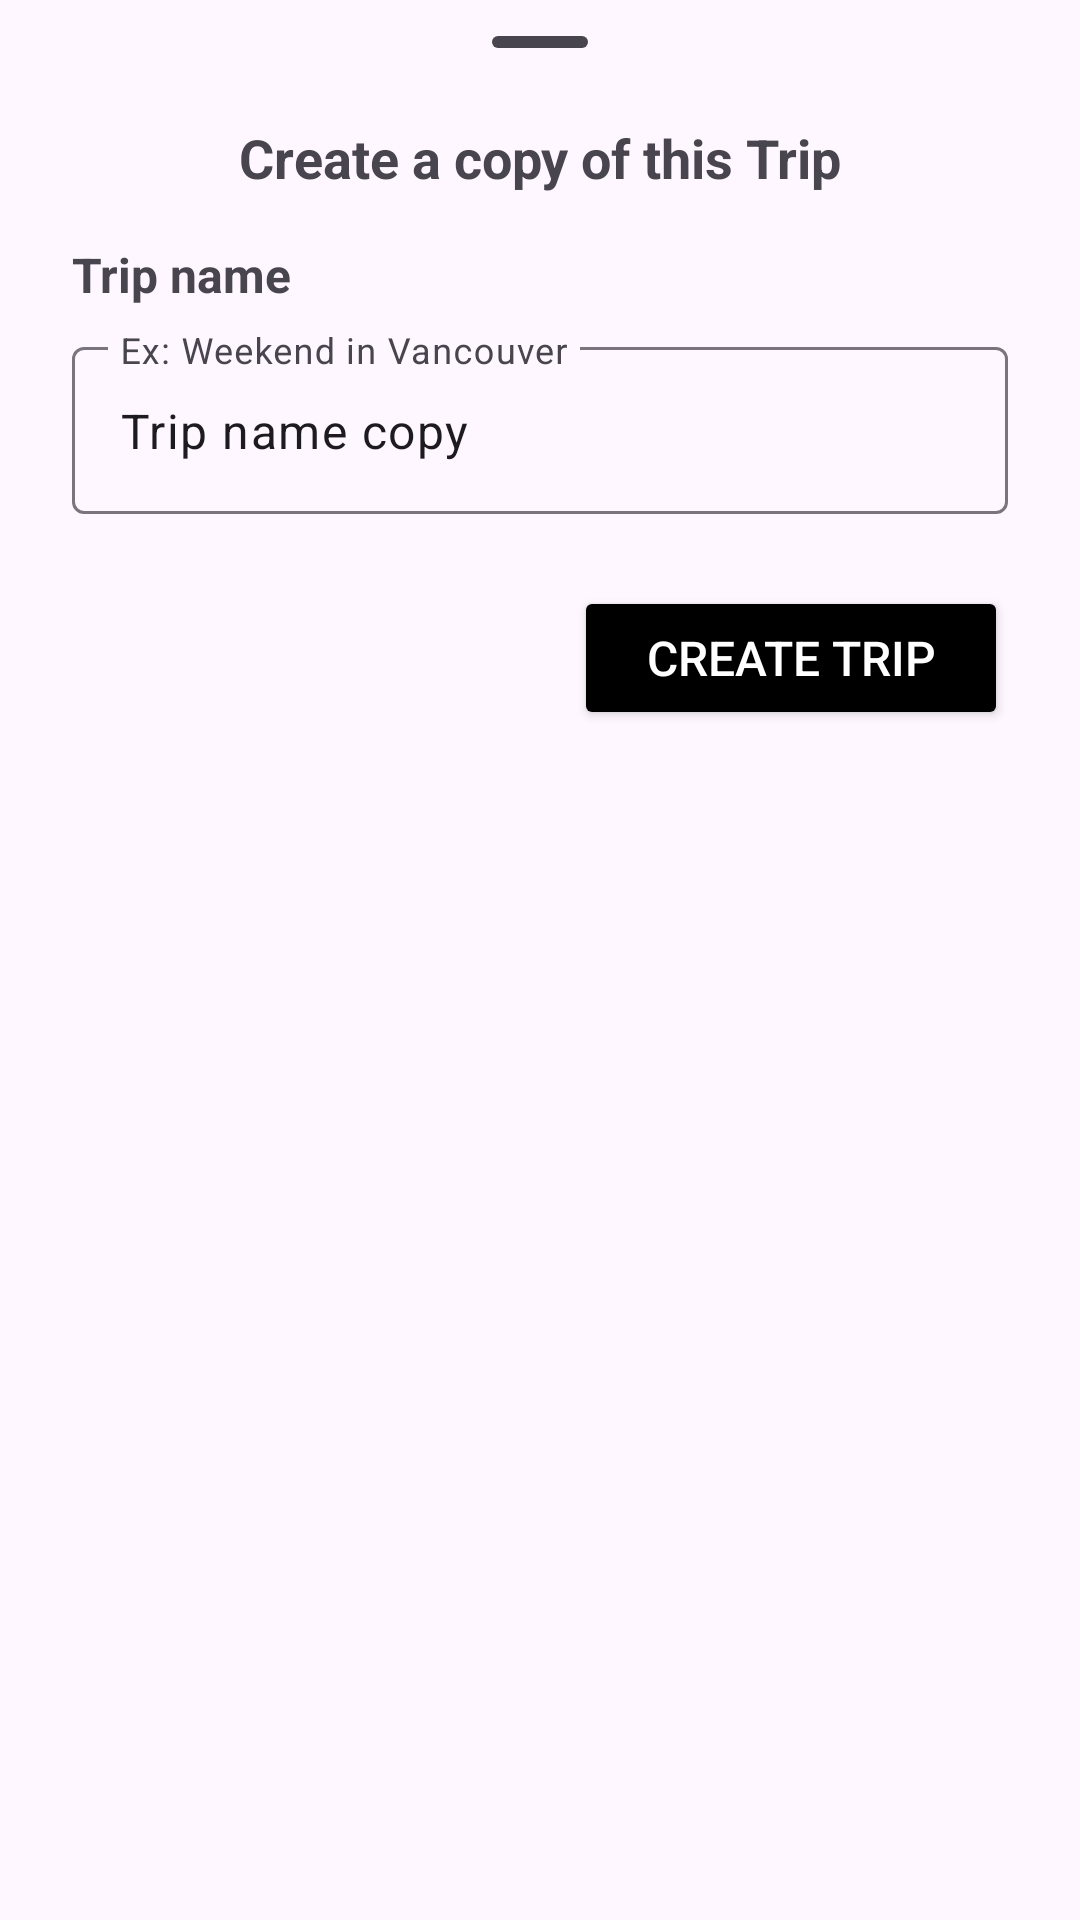

This screen was rendered from an Android layout file. Write that file and the resources it references.
<!-- AndroidManifest.xml: application theme Theme.ExploreXpert -->
<!-- res/layout/create_trip_copy_bottom_sheet.xml -->
<?xml version="1.0" encoding="utf-8"?>
<androidx.constraintlayout.widget.ConstraintLayout xmlns:android="http://schemas.android.com/apk/res/android"
    xmlns:app="http://schemas.android.com/apk/res-auto"
    xmlns:tools="http://schemas.android.com/tools"
    android:layout_width="match_parent"
    android:layout_height="wrap_content"
    android:paddingBottom="24dp">

    
    <com.google.android.material.bottomsheet.BottomSheetDragHandleView
        android:id="@+id/drag_handle"
        android:layout_width="match_parent"
        android:layout_height="wrap_content"
        app:layout_constraintEnd_toEndOf="parent"
        app:layout_constraintStart_toStartOf="parent"
        app:layout_constraintTop_toTopOf="parent" />

    <TextView
        android:id="@+id/txtCreateCopyOfATrip"
        android:layout_width="0dp"
        android:layout_height="wrap_content"
        android:layout_marginTop="-8dp"
        android:text="Create a copy of this Trip"
        android:textSize="18sp"
        android:textStyle="bold"
        android:textAlignment="center"
        app:layout_constraintEnd_toEndOf="parent"
        app:layout_constraintStart_toStartOf="parent"
        app:layout_constraintTop_toBottomOf="@id/drag_handle" />

    <TextView
        android:id="@+id/txtTripName"
        android:layout_width="wrap_content"
        android:layout_height="wrap_content"
        android:layout_marginStart="24dp"
        android:layout_marginTop="16dp"
        android:text="Trip name"
        android:textSize="16sp"
        android:textStyle="bold"
        app:layout_constraintStart_toStartOf="parent"
        app:layout_constraintTop_toBottomOf="@+id/txtCreateCopyOfATrip" />

    <com.google.android.material.textfield.TextInputLayout
        android:id="@+id/txtInputTripName"
        android:layout_width="0dp"
        android:layout_height="wrap_content"
        android:layout_marginTop="8dp"
        android:layout_marginEnd="24dp"
        android:hint="Ex: Weekend in Vancouver"
        app:layout_constraintEnd_toEndOf="parent"
        app:layout_constraintStart_toStartOf="@+id/txtTripName"
        app:layout_constraintTop_toBottomOf="@id/txtTripName">

        <com.google.android.material.textfield.TextInputEditText
            android:layout_width="match_parent"
            android:layout_height="wrap_content"
            android:text="Trip name copy"
            />

    </com.google.android.material.textfield.TextInputLayout>

    <Button
        android:id="@+id/btnBottomSheetCreateTripCopy"
        android:layout_width="wrap_content"
        android:layout_height="wrap_content"
        android:layout_marginTop="24dp"
        android:layout_marginEnd="24dp"
        android:backgroundTint="@color/black"
        android:paddingHorizontal="24dp"
        android:paddingVertical="8dp"
        android:text="Create Trip"
        android:textColor="@color/white"
        android:textSize="16sp"
        app:layout_constraintEnd_toEndOf="parent"
        app:layout_constraintTop_toBottomOf="@+id/txtInputTripName" />

</androidx.constraintlayout.widget.ConstraintLayout>
<!-- resources referenced by this layout -->
<resources>
  <color name="black">#FF000000</color>
  <color name="white">#FFFFFFFF</color>
  <style name="Theme.ExploreXpert" parent="Theme.Material3.Light.NoActionBar">
          <item name="android:windowTranslucentStatus">true</item>
      </style>
</resources>
